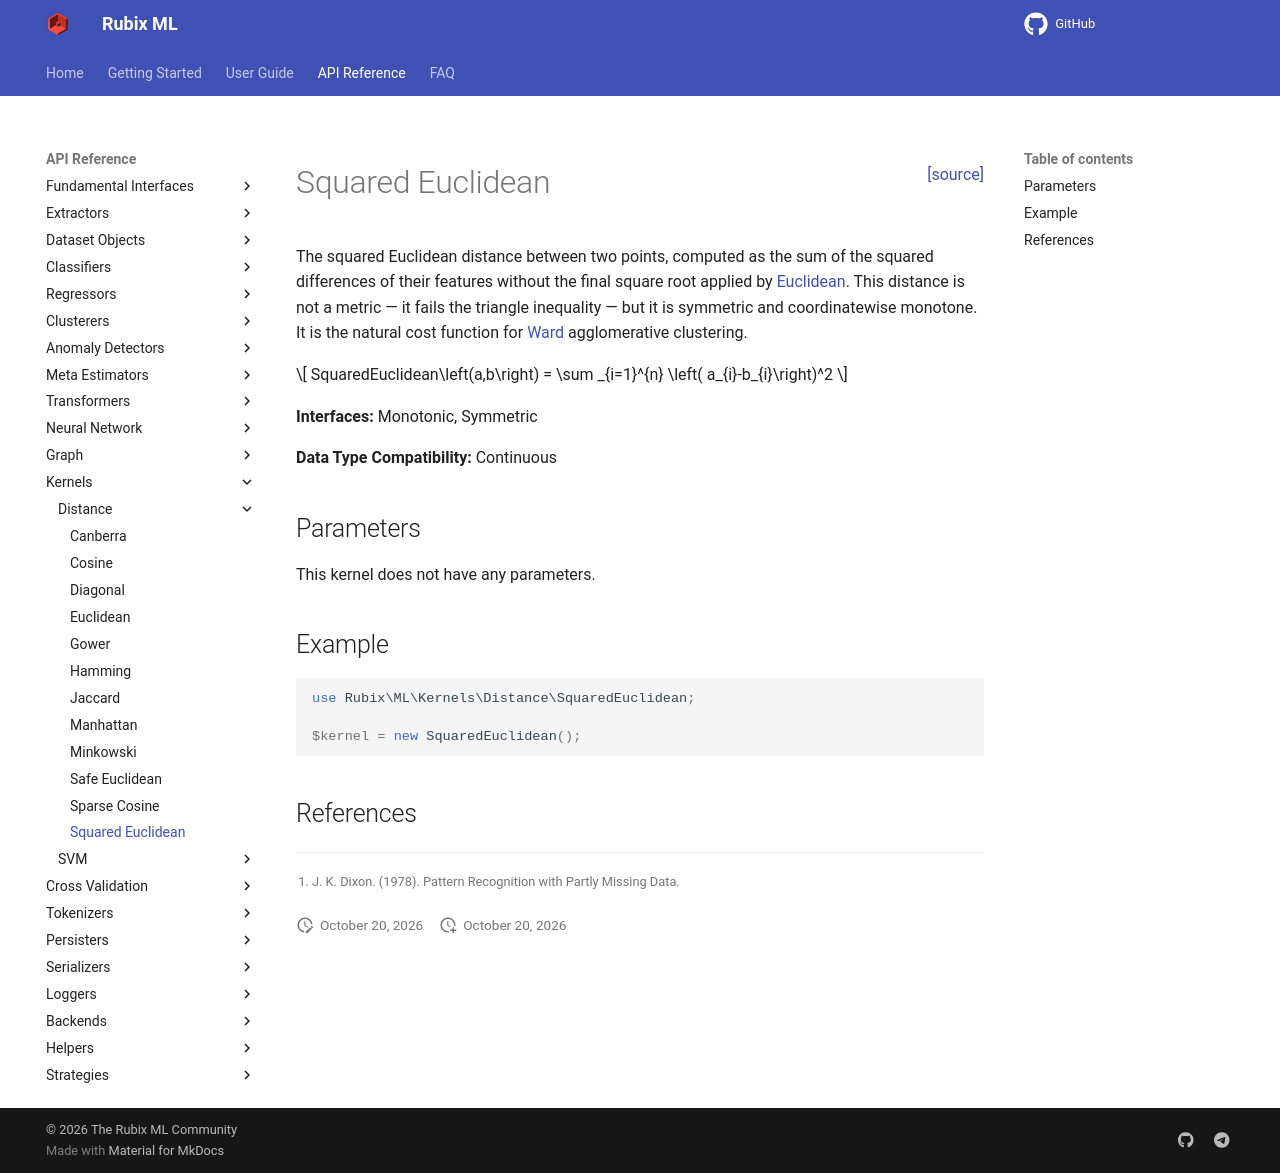

repository: RubixML/ML · page: 3.0/kernels/distance/squared-euclidean.html · generator: mkdocs

<span style="float:right;"><a href="https://github.com/RubixML/ML/blob/master/src/Kernels/Distance/SquaredEuclidean.php">[source]</a></span>

# Squared Euclidean

The squared Euclidean distance between two points, computed as the sum of the squared differences of their features without the final square root applied by [Euclidean](euclidean.md). This distance is not a metric — it fails the triangle inequality — but it is symmetric and coordinatewise monotone. It is the natural cost function for [Ward](../../clusterers/ward.md) agglomerative clustering.

$$
SquaredEuclidean\left(a,b\right) = \sum _{i=1}^{n}  \left( a_{i}-b_{i}\right)^2
$$

**Interfaces:** Monotonic, Symmetric

**Data Type Compatibility:** Continuous

## Parameters

This kernel does not have any parameters.

## Example

```php
use Rubix\ML\Kernels\Distance\SquaredEuclidean;

$kernel = new SquaredEuclidean();
```

## References

[^1]: J. K. Dixon. (1978). Pattern Recognition with Partly Missing Data.
